Run: headless pygame with SDL's dummy video driver; simulated clock (each Clock.tick advances the game by its frame time, no real sleeping); random seed 0; keys injected as events and as key.get_pressed() state; no mouse input.
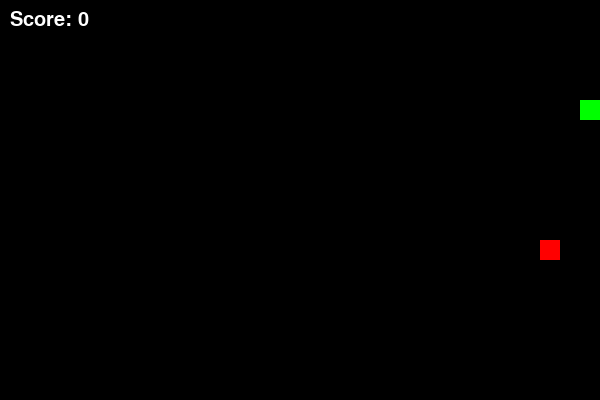
Frame 1 of 1 · flips 1–60 · no input (game ended)

The pygame program that drew these frames:

import pygame
import random

pygame.init()

WIDTH, HEIGHT = 600, 400
GRID = 20

screen = pygame.display.set_mode((WIDTH, HEIGHT))
pygame.display.set_caption("Snake Game")

clock = pygame.time.Clock()

WHITE = (255, 255, 255)
GREEN = (0, 255, 0)
RED = (255, 0, 0)
BLACK = (0, 0, 0)

snake = [(100, 100)]
direction = (GRID, 0)

food = (
    random.randrange(0, WIDTH, GRID),
    random.randrange(0, HEIGHT, GRID)
)

score = 0
font = pygame.font.SysFont(None, 30)

running = True

while running:
    clock.tick(10)

    for event in pygame.event.get():
        if event.type == pygame.QUIT:
            running = False

        if event.type == pygame.KEYDOWN:
            if event.key == pygame.K_UP and direction != (0, GRID):
                direction = (0, -GRID)
            elif event.key == pygame.K_DOWN and direction != (0, -GRID):
                direction = (0, GRID)
            elif event.key == pygame.K_LEFT and direction != (GRID, 0):
                direction = (-GRID, 0)
            elif event.key == pygame.K_RIGHT and direction != (-GRID, 0):
                direction = (GRID, 0)

    head = (
        snake[0][0] + direction[0],
        snake[0][1] + direction[1]
    )

    if (
        head[0] < 0 or head[0] >= WIDTH or
        head[1] < 0 or head[1] >= HEIGHT or
        head in snake
    ):
        break

    snake.insert(0, head)

    if head == food:
        score += 1
        food = (
            random.randrange(0, WIDTH, GRID),
            random.randrange(0, HEIGHT, GRID)
        )
    else:
        snake.pop()

    screen.fill(BLACK)

    pygame.draw.rect(screen, RED, (*food, GRID, GRID))

    for segment in snake:
        pygame.draw.rect(screen, GREEN, (*segment, GRID, GRID))

    text = font.render(f"Score: {score}", True, WHITE)
    screen.blit(text, (10, 10))

    pygame.display.flip()

pygame.quit()

print("Game Over!")
print("Final Score:", score)
